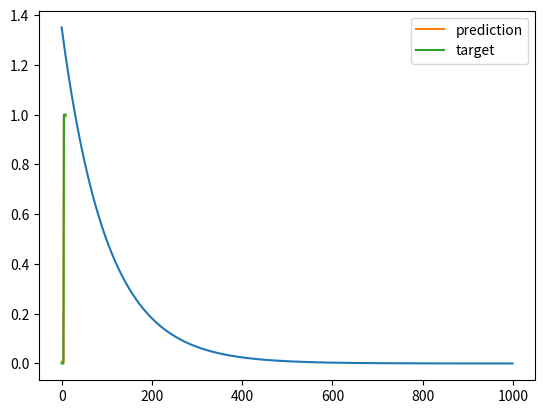

Reproduce this figure in Python.
"""
* Gradient Descent solution you have a function you want to minimize J(w)=cost/error
  So you iteratively update w, in the direction of dJ(w)/d(w) in small steps
  By moving slowly in the direction of the gradient of a function we get closer to the minmum of that function
  Gradient descent to Linear Regression:
   -   J = cost/error = sum(y_n-y_hat_n)^2 = (Y - X.w)_T(Y - X.w)
   -   dJ/dw = - 2.X_T.Y + 2.X_T.X.w = 2.X_T.(Y_hat - Y) (can drop 2 as itas a constant)
   -   instead setting dJ/dw to 0 and solving it for w, we will take samll steps in the direction
   -   initial w is w_0
   -   w <- w - etha.dJ(w)/d(w)
   - Gradient descent for linear regression:
     w = draw a sample from N(0,1/D)
      for t = [1,T]:
        w = w - learning_rate * X_T.(Y_hat - Y)
     > can quit after a number of steps or when change in w is smaller tthan a predetermined threshold
     - If learning rate is too big: won't converge (bounce back and forth across the optima)
     - If learning rate is too small: gradient descent will be too slow
"""

import numpy as np
import matplotlib.pyplot as plt

N = 10
D = 3
X = np.zeros((N, D))
X[:,0] = 1 # bias term
X[:5,1] = 1
X[5:,2] = 1
Y = np.array([0]*5 + [1]*5)

# print X so you know what it looks like
print("X:", X)

# won't work!
# w = np.linalg.solve(X.T.dot(X), X.T.dot(Y))
"""
* w = np.linalg.solve(X.T.dot(X), X.T.dot(Y)) won't work due to `Multicollinearity`: when one column is a linear combination of other columns it is also called Multicollinearity.
IN GENERAL YOU CAN'T GUARANTEE THAT YOUR DATA ISN'T CORRELATED. Image data has strong correlations. 
Therefore Gradient descent is the preferred most general solution  as it is used throughout deep learning
* `Dummy Variable Trap`: It happens when we need to solve (X_T X)^ -1 when dealing with one-hot encoding for Categorical variables
    because (X_T X) is not invertible as X is a singular matrix because
    it has a column of 1s) and the addition of the one-hot-encoded columns sum to 1 
    meaning that one column is a linear combination of other columns.

"""


# let's try gradient descent
costs = [] # keep track of squared error cost
w = np.random.randn(D) / np.sqrt(D) # randomly initialize w
learning_rate = 0.001
for t in range(1000):
  # update w
  Yhat = X.dot(w)
  delta = Yhat - Y
  w = w - learning_rate*X.T.dot(delta)

  # find and store the cost
  mse = delta.dot(delta) / N
  costs.append(mse)

# plot the costs
plt.plot(costs)
plt.show()

print("final w:", w)

# plot prediction vs target
plt.plot(Yhat, label='prediction')
plt.plot(Y, label='target')
plt.legend()
plt.show()